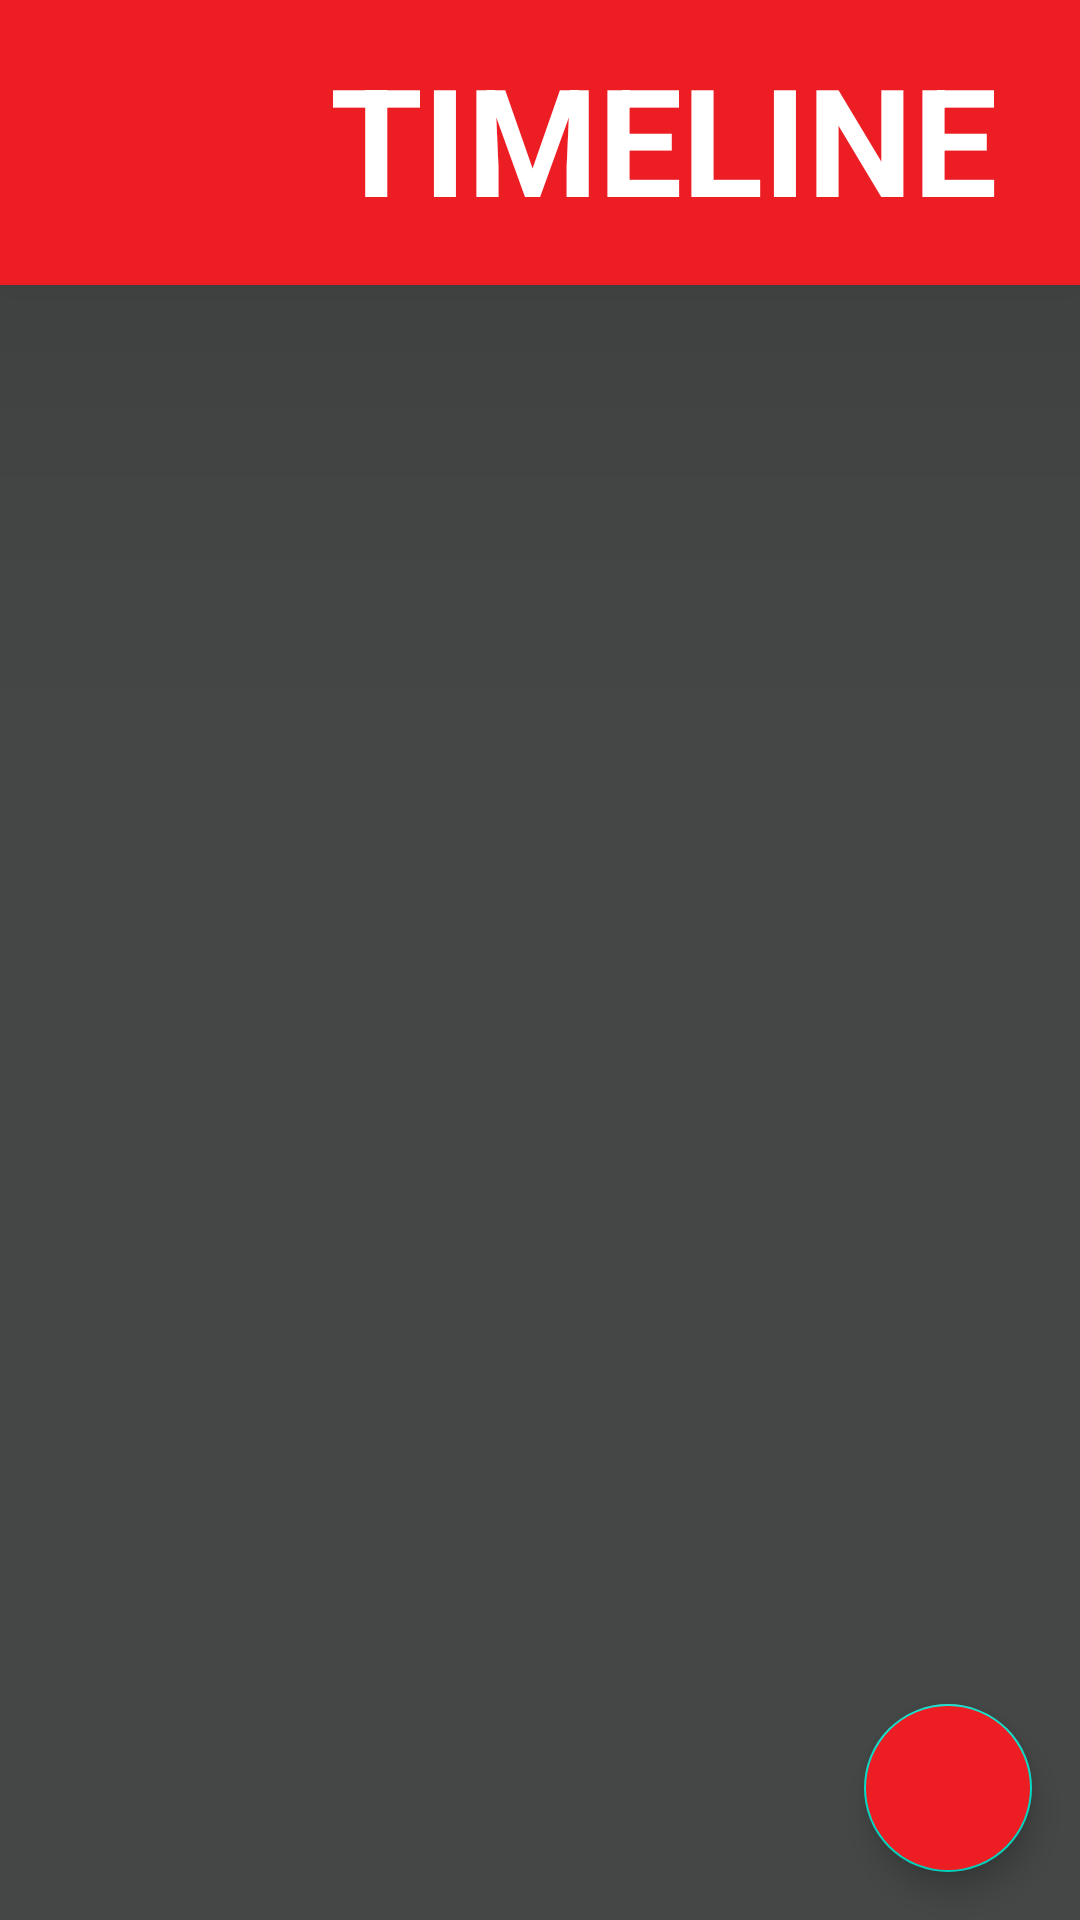

Reconstruct the res/layout file that produces this screen, plus the resources it refers to.
<!-- AndroidManifest.xml: application theme Theme.Marvel -->
<!-- res/layout/fragment_timeline.xml -->
<?xml version="1.0" encoding="utf-8"?>
<layout xmlns:android="http://schemas.android.com/apk/res/android"
    xmlns:tools="http://schemas.android.com/tools"
    xmlns:app="http://schemas.android.com/apk/res-auto">

    <data>

    </data>

    <androidx.constraintlayout.widget.ConstraintLayout
        android:layout_width="match_parent"
        android:layout_height="match_parent"
        android:background="@color/marvel_dark_grey"
        tools:context=".ui.ComicFragment">

        <com.google.android.material.card.MaterialCardView
            android:id="@+id/cv_header"
            android:layout_width="match_parent"
            android:layout_height="95dp"
            android:backgroundTint="@color/marvel_red"
            app:cardCornerRadius="0dp"
            app:cardElevation="80dp"
            app:layout_constraintEnd_toEndOf="parent"
            app:layout_constraintStart_toStartOf="parent"
            app:layout_constraintTop_toTopOf="parent">

            <androidx.constraintlayout.widget.ConstraintLayout
                android:layout_width="match_parent"
                android:layout_height="match_parent">

                <ImageView
                    android:id="@+id/imageView"
                    android:layout_width="70dp"
                    android:layout_height="90dp"
                    android:layout_marginStart="16dp"
                    app:layout_constraintBottom_toBottomOf="parent"
                    app:layout_constraintStart_toStartOf="parent"
                    app:layout_constraintTop_toTopOf="parent"
                    app:srcCompat="@drawable/timeline_logo" />

                <TextView
                    android:layout_width="wrap_content"
                    android:layout_height="wrap_content"
                    android:layout_marginStart="24dp"
                    android:layout_marginTop="10dp"
                    android:text="timeline"
                    android:textAllCaps="true"
                    android:textColor="@color/white"
                    android:textSize="50dp"
                    android:textStyle="bold"
                    app:layout_constraintStart_toEndOf="@+id/imageView"
                    app:layout_constraintTop_toTopOf="@+id/imageView" />

            </androidx.constraintlayout.widget.ConstraintLayout>

        </com.google.android.material.card.MaterialCardView>

        <androidx.recyclerview.widget.RecyclerView
            android:id="@+id/rv_comics"
            android:layout_width="match_parent"
            android:layout_height="0dp"
            app:layoutManager="androidx.recyclerview.widget.LinearLayoutManager"
            app:layout_constraintBottom_toBottomOf="parent"
            app:layout_constraintTop_toBottomOf="@+id/cv_header"
            tools:layout_editor_absoluteX="1dp"
            tools:listitem="@layout/comic_item" />

        <com.google.android.material.floatingactionbutton.FloatingActionButton
            android:id="@+id/fbtn_home"
            android:layout_width="wrap_content"
            android:layout_height="wrap_content"
            android:layout_marginEnd="16dp"
            android:layout_marginBottom="16dp"
            android:backgroundTint="@color/marvel_red"
            android:clickable="true"
            app:layout_constraintBottom_toBottomOf="parent"
            app:layout_constraintEnd_toEndOf="parent"
            app:srcCompat="@drawable/home" />


    </androidx.constraintlayout.widget.ConstraintLayout>
</layout>
<!-- res/layout/comic_item.xml (included above) -->
<?xml version="1.0" encoding="utf-8"?>
<layout xmlns:tools="http://schemas.android.com/tools"
    xmlns:app="http://schemas.android.com/apk/res-auto"
    xmlns:android="http://schemas.android.com/apk/res/android">

    <data>

    </data>

    <androidx.constraintlayout.widget.ConstraintLayout
        android:layout_width="match_parent"
        android:layout_height="wrap_content">

        <com.google.android.material.card.MaterialCardView
            android:id="@+id/cv_comic"
            android:layout_margin="4dp"
            android:layout_width="match_parent"
            android:layout_height="150dp"
            android:backgroundTint="@color/marvel_pale_yellow"
            app:layout_constraintBottom_toBottomOf="parent"
            app:layout_constraintEnd_toEndOf="parent"
            app:layout_constraintStart_toStartOf="parent"
            app:layout_constraintTop_toTopOf="parent">

            <androidx.constraintlayout.widget.ConstraintLayout
                android:layout_width="match_parent"
                android:layout_height="match_parent">


                <ImageView
                    android:id="@+id/imageView"
                    android:layout_width="98dp"
                    android:layout_height="wrap_content"
                    android:padding="2dp"
                    app:layout_constraintBottom_toBottomOf="parent"
                    app:layout_constraintStart_toStartOf="parent"
                    app:layout_constraintTop_toTopOf="parent"
                    app:srcCompat="@drawable/marvels" />

                <TextView
                    android:id="@+id/tv_title"
                    android:layout_width="wrap_content"
                    android:layout_height="wrap_content"
                    android:layout_marginStart="13dp"
                    android:layout_marginTop="25dp"
                    android:text="@string/cap_title"
                    android:textAllCaps="true"
                    android:textColor="@color/black"
                    android:textSize="22dp"
                    android:textStyle="bold"
                    app:layout_constraintStart_toEndOf="@+id/imageView"
                    app:layout_constraintTop_toTopOf="parent" />

                <TextView
                    android:id="@+id/tv_issue"
                    android:layout_width="wrap_content"
                    android:layout_height="wrap_content"
                    android:layout_marginStart="13dp"
                    android:layout_marginTop="11dp"
                    android:text="ISSUE: #15"
                    android:textAllCaps="true"
                    android:textColor="@color/black"
                    android:textSize="18dp"
                    app:layout_constraintStart_toEndOf="@+id/imageView"
                    app:layout_constraintTop_toBottomOf="@+id/tv_title" />

                <TextView
                    android:id="@+id/tv_creator"
                    android:layout_width="wrap_content"
                    android:layout_height="wrap_content"
                    android:layout_marginStart="13dp"
                    android:layout_marginTop="10dp"
                    android:text="@string/amazing_fantasy_creator"
                    android:textAllCaps="true"
                    android:textColor="@color/black"
                    android:textSize="18dp"
                    app:layout_constraintStart_toEndOf="@+id/imageView"
                    app:layout_constraintTop_toBottomOf="@+id/tv_issue" />


            </androidx.constraintlayout.widget.ConstraintLayout>

        </com.google.android.material.card.MaterialCardView>

    </androidx.constraintlayout.widget.ConstraintLayout>
</layout>
<!-- resources referenced by this layout -->
<resources>
  <color name="black">#FF000000</color>
  <color name="marvel_dark_grey">#444746</color>
  <color name="marvel_pale_yellow">#fef7e0</color>
  <color name="marvel_red">#ED1D24</color>
  <color name="white">#FFFFFFFF</color>
  <!-- drawable marvels: jpeg bitmap (drawable, 1031105 bytes) -->
  <string name="amazing_fantasy_creator">Stan Lee</string>
  <string name="cap_title">Captain America Comics</string>
  <style name="Theme.Marvel" parent="Theme.MaterialComponents.DayNight.NoActionBar">
          
          <item name="colorPrimary">@color/purple_500</item>
          <item name="colorPrimaryVariant">@color/marvel_red</item>
          <item name="colorOnPrimary">@color/white</item>
          
          <item name="colorSecondary">@color/teal_200</item>
          <item name="colorSecondaryVariant">@color/teal_700</item>
          <item name="colorOnSecondary">@color/black</item>
          
          <item name="android:statusBarColor">?attr/colorPrimaryVariant</item>
          
      </style>
  <color name="purple_500">#FF6200EE</color>
  <color name="teal_200">#FF03DAC5</color>
  <color name="teal_700">#FF018786</color>
</resources>
